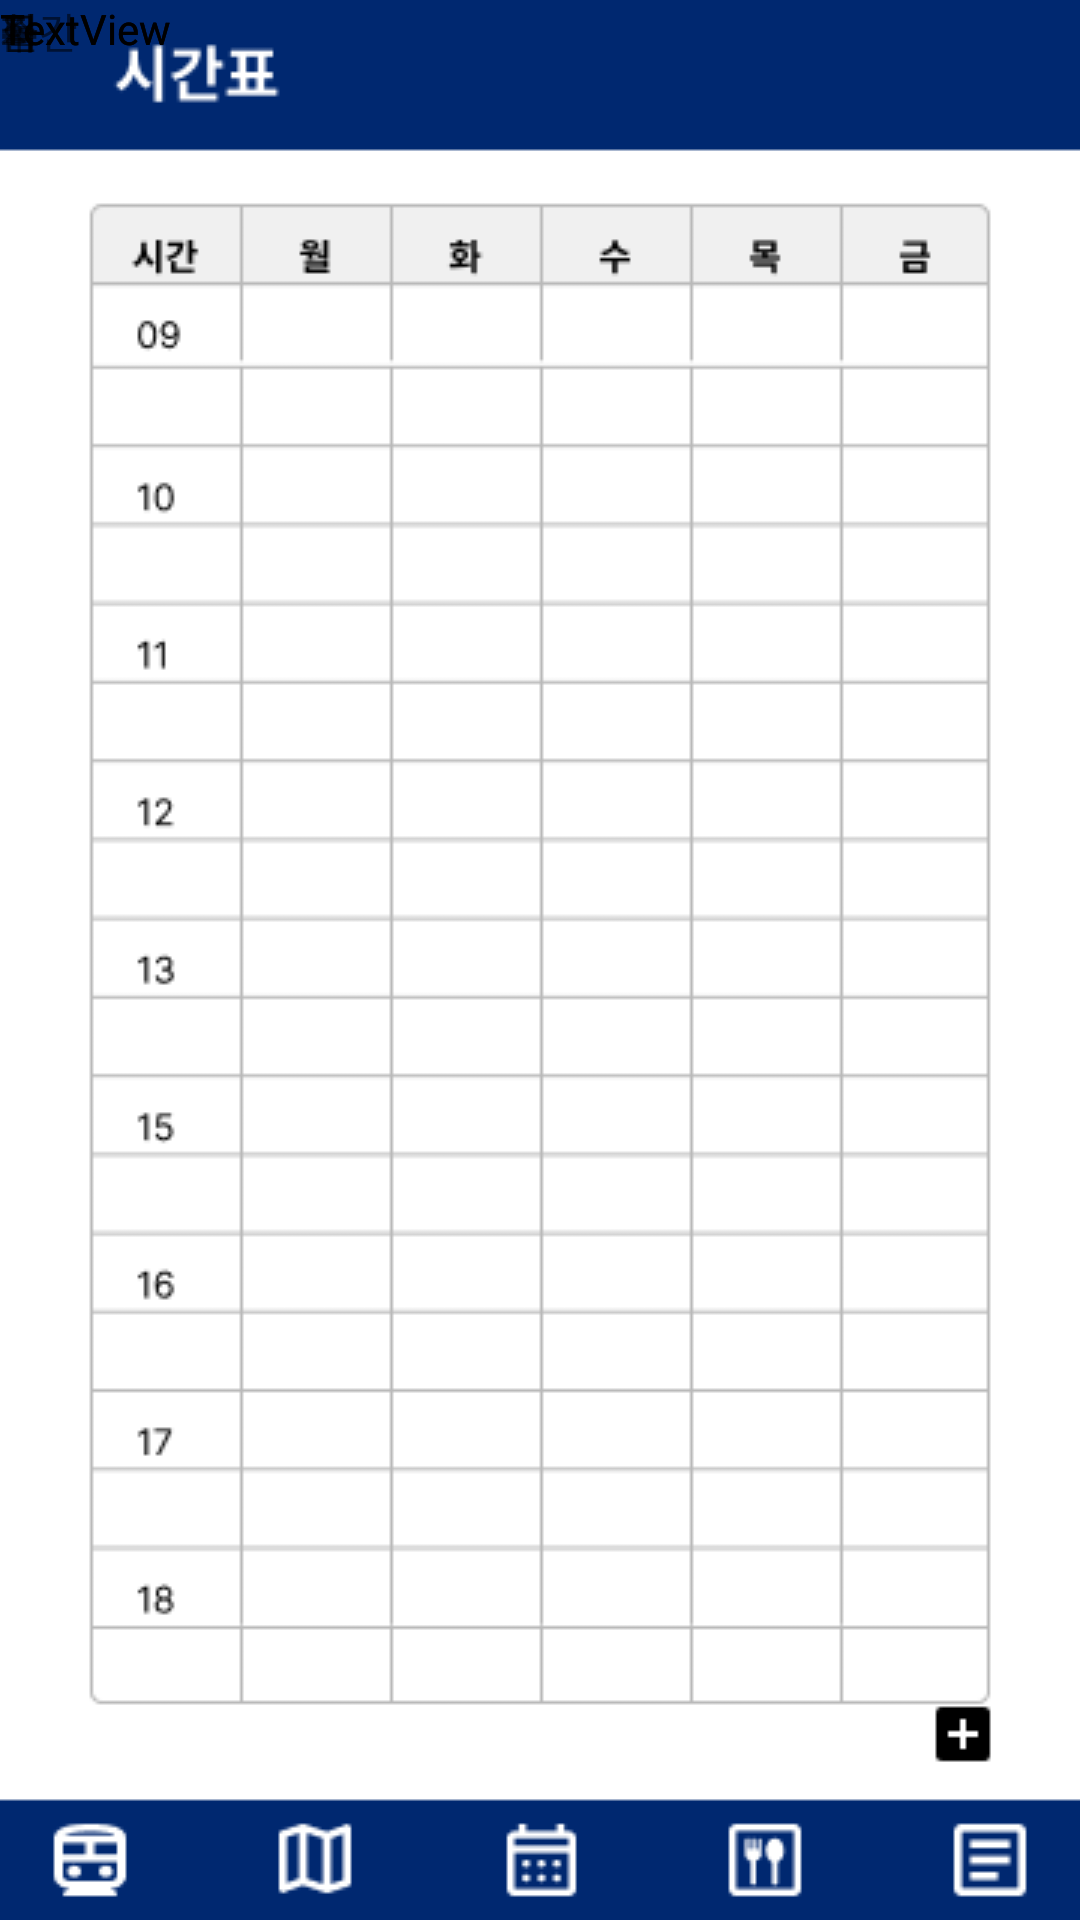

Android layout source for this screen:
<!-- AndroidManifest.xml: application theme Theme.KAUHelper -->
<!-- res/layout/fragment_timetable.xml -->
<?xml version="1.0" encoding="utf-8"?>
<androidx.constraintlayout.widget.ConstraintLayout xmlns:android="http://schemas.android.com/apk/res/android"
    xmlns:app="http://schemas.android.com/apk/res-auto"
    xmlns:tools="http://schemas.android.com/tools"
    android:id="@+id/frameLayout8"
    android:layout_width="match_parent"
    android:layout_height="match_parent">

    <ImageView
        android:id="@+id/imageView2"
        android:layout_width="wrap_content"
        android:layout_height="wrap_content"
        app:srcCompat="@drawable/timetable" />


    <TextView
        android:id="@+id/txt_index_0"
        android:layout_width="wrap_content"
        android:layout_height="wrap_content"
        android:text="시간" />

    <TextView
        android:id="@+id/txt_index_mon"
        android:layout_width="wrap_content"
        android:layout_height="wrap_content"
        android:text="월" />

    <TextView
        android:id="@+id/txt_index_tues"
        android:layout_width="wrap_content"
        android:layout_height="wrap_content"
        android:text="화" />

    <TextView
        android:id="@+id/txt_index_wed"
        android:layout_width="wrap_content"
        android:layout_height="wrap_content"
        android:text="수" />

    <TextView
        android:id="@+id/txt_index_thur"
        android:layout_width="wrap_content"
        android:layout_height="wrap_content"
        android:text="목" />

    <TextView
        android:id="@+id/txt_index_fri"
        android:layout_width="wrap_content"
        android:layout_height="wrap_content"
        android:text="금" />


    <TextView
        android:id="@+id/textView7"
        android:layout_width="wrap_content"
        android:layout_height="wrap_content"
        android:text="TextView" />

    <TextView
        android:id="@+id/textView8"
        android:layout_width="wrap_content"
        android:layout_height="wrap_content"
        android:text="TextView" />

    <TextView
        android:id="@+id/textView9"
        android:layout_width="wrap_content"
        android:layout_height="wrap_content"
        android:text="TextView" />

    <TextView
        android:id="@+id/textView10"
        android:layout_width="wrap_content"
        android:layout_height="wrap_content"
        android:text="TextView" />

    <TextView
        android:id="@+id/textView11"
        android:layout_width="wrap_content"
        android:layout_height="wrap_content"
        android:text="TextView" />

    <TextView
        android:id="@+id/textView12"
        android:layout_width="wrap_content"
        android:layout_height="wrap_content"
        android:text="TextView" />


    <TableRow
        android:id="@+id/table_row_930"
        android:layout_width="wrap_content"
        android:layout_height="wrap_content" />

    <TableRow
        android:id="@+id/table_row_1000"
        android:layout_width="wrap_content"
        android:layout_height="wrap_content" />

    <TableRow
        android:id="@+id/table_row_1030"
        android:layout_width="wrap_content"
        android:layout_height="wrap_content" />

    <TableRow
        android:id="@+id/table_row_1100"
        android:layout_width="wrap_content"
        android:layout_height="wrap_content" />

    <TableRow
        android:id="@+id/table_row_1130"
        android:layout_width="wrap_content"
        android:layout_height="wrap_content" />

    <TableRow
        android:id="@+id/table_row_1200"
        android:layout_width="wrap_content"
        android:layout_height="wrap_content" />

    <TableRow
        android:id="@+id/table_row_1230"
        android:layout_width="wrap_content"
        android:layout_height="wrap_content" />

    <TableRow
        android:id="@+id/table_row_1300"
        android:layout_width="wrap_content"
        android:layout_height="wrap_content" />

    <TableRow
        android:id="@+id/table_row_1330"
        android:layout_width="wrap_content"
        android:layout_height="wrap_content" />

    <TableRow
        android:id="@+id/table_row_1400"
        android:layout_width="wrap_content"
        android:layout_height="wrap_content" />

    <TableRow
        android:id="@+id/table_row_1430"
        android:layout_width="wrap_content"
        android:layout_height="wrap_content" />

    <TableRow
        android:id="@+id/table_row_1500"
        android:layout_width="wrap_content"
        android:layout_height="wrap_content" />

    <TableRow
        android:id="@+id/table_row_1530"
        android:layout_width="wrap_content"
        android:layout_height="wrap_content" />

    <TableRow
        android:id="@+id/table_row_1600"
        android:layout_width="wrap_content"
        android:layout_height="wrap_content" />

    <TableRow
        android:id="@+id/table_row_1630"
        android:layout_width="wrap_content"
        android:layout_height="wrap_content" />

    <TableRow
        android:id="@+id/table_row_1700"
        android:layout_width="wrap_content"
        android:layout_height="wrap_content" />

    <TableRow
        android:id="@+id/table_row_1730"
        android:layout_width="wrap_content"
        android:layout_height="wrap_content" />

    <TableRow
        android:id="@+id/table_row_1830"
        android:layout_width="wrap_content"
        android:layout_height="wrap_content" />

    <TableRow
        android:id="@+id/table_row_1800"
        android:layout_width="wrap_content"
        android:layout_height="wrap_content" >

    </TableRow>


    <LinearLayout
        android:layout_width="match_parent"
        android:layout_height="wrap_content"
        android:orientation="horizontal"
        app:layout_constraintBottom_toBottomOf="@+id/imageView2">

        <Button
            android:id="@+id/btn_1"
            android:layout_width="70dp"
            android:layout_height="wrap_content"
            android:textSize="0.1sp"
            android:visibility="invisible" />

        <Button
            android:id="@+id/btn_2"
            android:layout_width="75dp"
            android:layout_height="wrap_content"
            android:text="btn_timetable_map"
            android:textSize="0.1sp"
            android:visibility="invisible" />

        <Button
            android:id="@+id/btn_3"
            android:layout_width="70dp"
            android:layout_height="wrap_content"
            android:text="btn_timetable_calendar"
            android:textSize="0.1sp"
            android:visibility="invisible" />

        <Button
            android:id="@+id/btn_4"
            android:layout_width="75dp"
            android:layout_height="wrap_content"
            android:text="btn_timetable_menu"
            android:textSize="0.1sp"
            android:visibility="invisible" />

        <Button
            android:id="@+id/btn_5"
            android:layout_width="75dp"
            android:layout_height="wrap_content"
            android:text="btn_timetable_mypage"
            android:textSize="0.1sp"
            android:visibility="invisible" />
    </LinearLayout>


</androidx.constraintlayout.widget.ConstraintLayout>
<!-- resources referenced by this layout -->
<resources>
  <!-- drawable timetable: png bitmap (drawable-v24, 9432 bytes) -->
  <style name="Theme.KAUHelper" parent="Theme.MaterialComponents.DayNight.NoActionBar">
          
          <item name="colorPrimary">#002870</item>
          <item name="colorPrimaryVariant">#002870</item>
          <item name="colorOnPrimary">@color/white</item>
          
          <item name="colorSecondary">@color/teal_200</item>
          <item name="colorSecondaryVariant">@color/teal_700</item>
          <item name="colorOnSecondary">@color/black</item>
          
          <item name="android:statusBarColor">?attr/colorPrimaryVariant</item>
          
          <item name="android:windowTranslucentStatus">true</item>
          <item name="android:windowTranslucentNavigation">true</item>
      </style>
  <!-- not gathered from this repository: default colours our renderer supplied (Android Studio template values) -->
  <color name="teal_200">#FF03DAC5</color>
  <color name="teal_700">#FF018786</color>
  <color name="black">#FF000000</color>
  <color name="white">#FFFFFFFF</color>
</resources>
